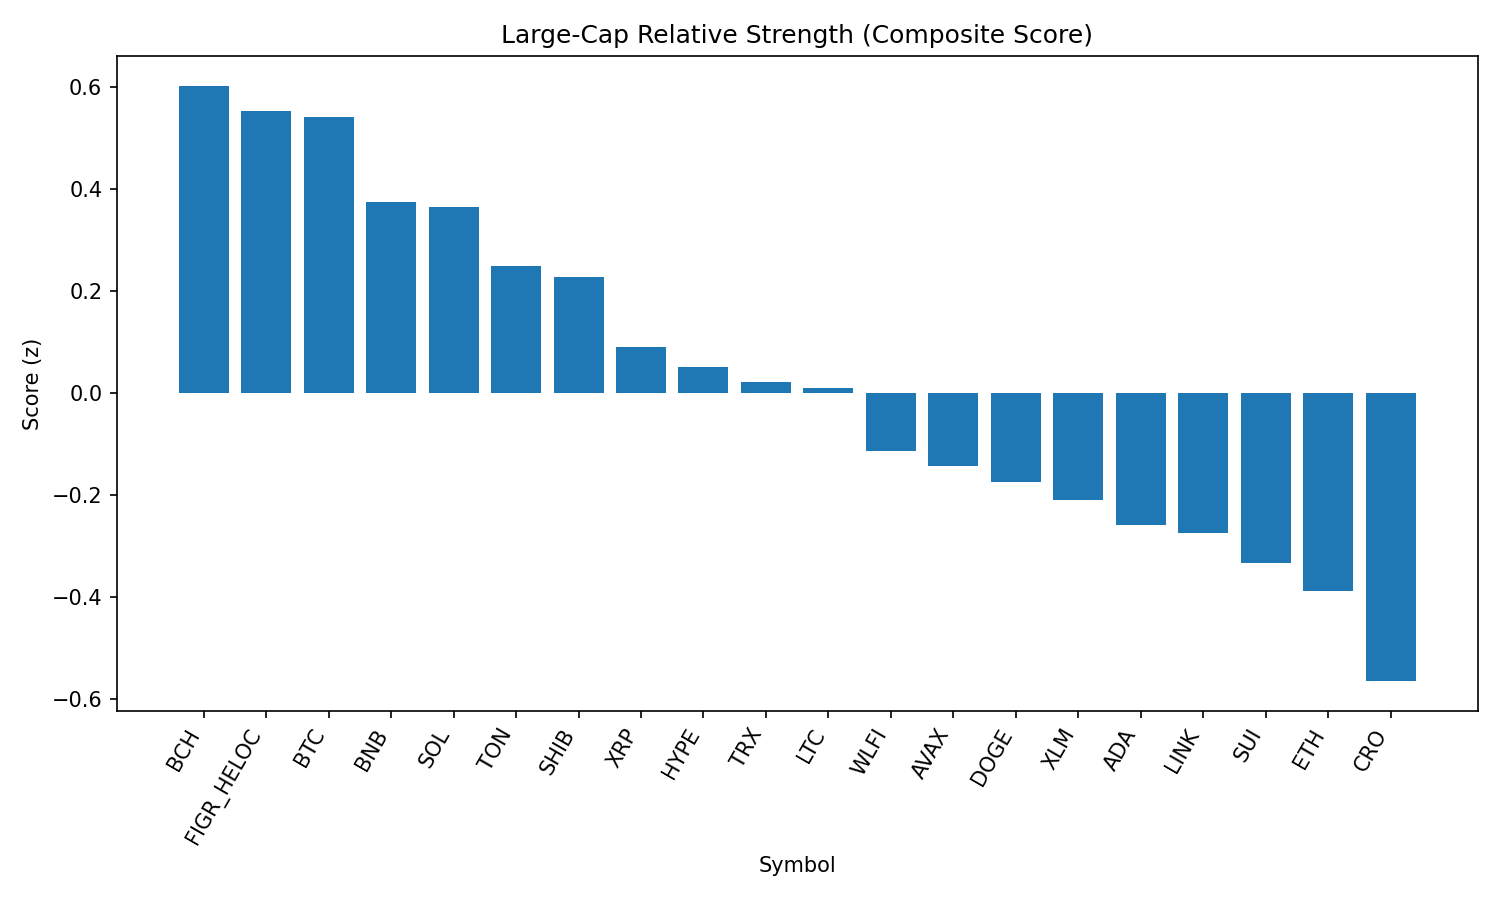

The table this chart was drawn from, first rows:
rank, name, symbol, price, pct_1h, pct_24h, pct_7d, pct_1h_vs_btc, pct_24h_vs_btc, pct_7d_vs_btc, market_cap_rank, market_cap, volume_usd, score
1, Bitcoin Cash, BCH, 575.1, -1.351, 5.493, 6.68, -0.8116, 3.487, 6.137, 21, 11452562687, 392546491, 0.6031
2, Figure Heloc, FIGR_HELOC, 0.9879, 0.0, 0.0, 0.0, 0.5393, -2.006, -0.5428, 17, 12043954569, 80630, 0.5545
3, Bitcoin, BTC, 110931, -0.5393, 2.006, 0.5428, 0.0, 0.0, 0.0, 1, 2210775559757, 50604205386, 0.5426
4, BNB, BNB, 848, -0.2985, 0.007422, -0.2939, 0.2408, -1.998, -0.8367, 5, 118054673490, 1231771916, 0.3754
5, Solana, SOL, 202.1, -0.9989, 1.691, 5.908, -0.4596, -0.315, 5.365, 6, 109310129120, 7796315878, 0.3654
6, Toncoin, TON, 3.12, -0.5945, 0.5136, -0.6124, -0.05521, -1.492, -1.155, 30, 8022952291, 119309915, 0.2493
7, Shiba Inu, SHIB, 1.23e-05, -0.8247, 1.082, 0.9366, -0.2854, -0.9237, 0.3938, 31, 7249537414, 246653458, 0.2285
8, XRP, XRP, 2.81, -0.9582, 1.577, -3.298, -0.4189, -0.4286, -3.841, 4, 167120380067, 7184089369, 0.0901
9, Hyperliquid, HYPE, 44.25, -0.754, 0.1192, -2.611, -0.2147, -1.886, -3.153, 18, 11995856289, 379378510, 0.05053
10, TRON, TRX, 0.337, -0.6504, -0.3764, -3.721, -0.1111, -2.382, -4.263, 9, 31906783638, 931955654, 0.02096
11, Litecoin, LTC, 110.3, -0.9583, 0.5583, -1.72, -0.419, -1.447, -2.262, 28, 8417169774, 556684263, 0.009849
12, World Liberty Financial, WLFI, 0.223, 1.498, -13.55, 0.0, 2.037, -15.56, -0.5428, 35, 6078347651, 2322399392, -0.1146
13, Avalanche, AVAX, 23.73, -1.332, 0.2217, 1.541, -0.7924, -1.784, 0.9987, 23, 10015506196, 768625769, -0.1439
14, Dogecoin, DOGE, 0.2107, -0.9427, -1.575, -0.2654, -0.4034, -3.581, -0.8082, 10, 31778877537, 2319494944, -0.1755
15, Stellar, XLM, 0.3602, -1.273, 1.796, -7.432, -0.7342, -0.2096, -7.974, 22, 11306298284, 321696688, -0.2093
16, Cardano, ADA, 0.8135, -1.21, 0.3143, -4.83, -0.6707, -1.691, -5.373, 11, 29721539518, 1473394690, -0.2585
17, Chainlink, LINK, 22.99, -1.285, 0.6721, -5.222, -0.7456, -1.333, -5.765, 13, 15591291859, 1213189357, -0.2738
18, Sui, SUI, 3.24, -1.337, 0.2024, -4.468, -0.7973, -1.803, -5.011, 20, 11557634884, 1090161425, -0.3342
19, Ethereum, ETH, 4306, -1.142, -1.491, -5.266, -0.6028, -3.497, -5.808, 2, 520411531793, 35199926860, -0.3887
20, Cronos, CRO, 0.2572, -2.136, -5.111, 22.66, -1.597, -7.116, 22.12, 27, 8648826051, 208445049, -0.5654
21, Hedera, HBAR, 0.2128, -1.331, -1.424, -9.949, -0.7913, -3.43, -10.49, 25, 9020374433, 251636091, -0.687
